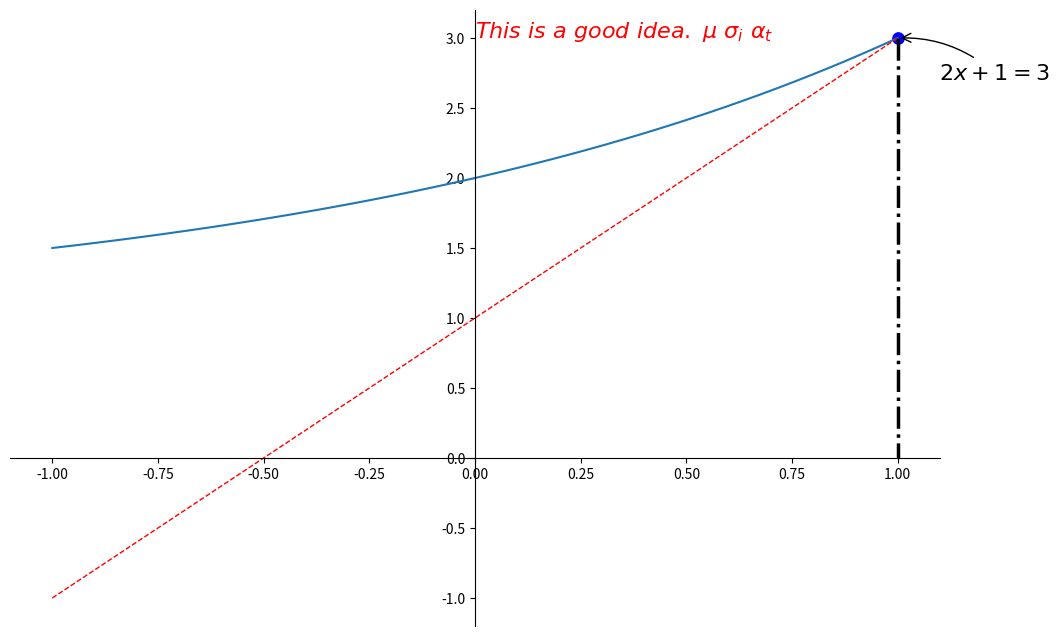

This figure's Python source:
import matplotlib.pyplot as plt
import numpy as np

x = np.linspace(-1, 1, 50)
y1 = 2*x + 1
y2 = 2**x + 1

plt.figure(figsize=(12, 8))  
plt.plot(x, y2)
plt.plot(x, y1, color='red', linewidth=1.0, linestyle='--')

ax = plt.gca()

ax.spines['right'].set_color('none')
ax.spines['top'].set_color('none')

ax.xaxis.set_ticks_position('bottom')
ax.yaxis.set_ticks_position('left')

ax.spines['bottom'].set_position(('data', 0))
ax.spines['left'].set_position(('data', 0))


x0 = 1
y0 = 2*x0 + 1

plt.scatter(x0, y0, s = 66, color = 'b')
plt.plot([x0, x0], [y0, 0], 'k-.', lw= 2.5)

plt.annotate(r'$2x+1=%s$' % 
             y0, 
             xy=(x0, y0), 
             xycoords='data',
             
             xytext=(+30, -30),
             textcoords='offset points',
             fontsize=16,  
             arrowprops=dict(arrowstyle='->',connectionstyle='arc3,rad=.2')
            )

plt.text(0, 3, 
         r'$This\ is\ a\ good\ idea.\ \mu\ \sigma_i\ \alpha_t$',
         fontdict={'size':16,'color':'r'})

plt.show()
